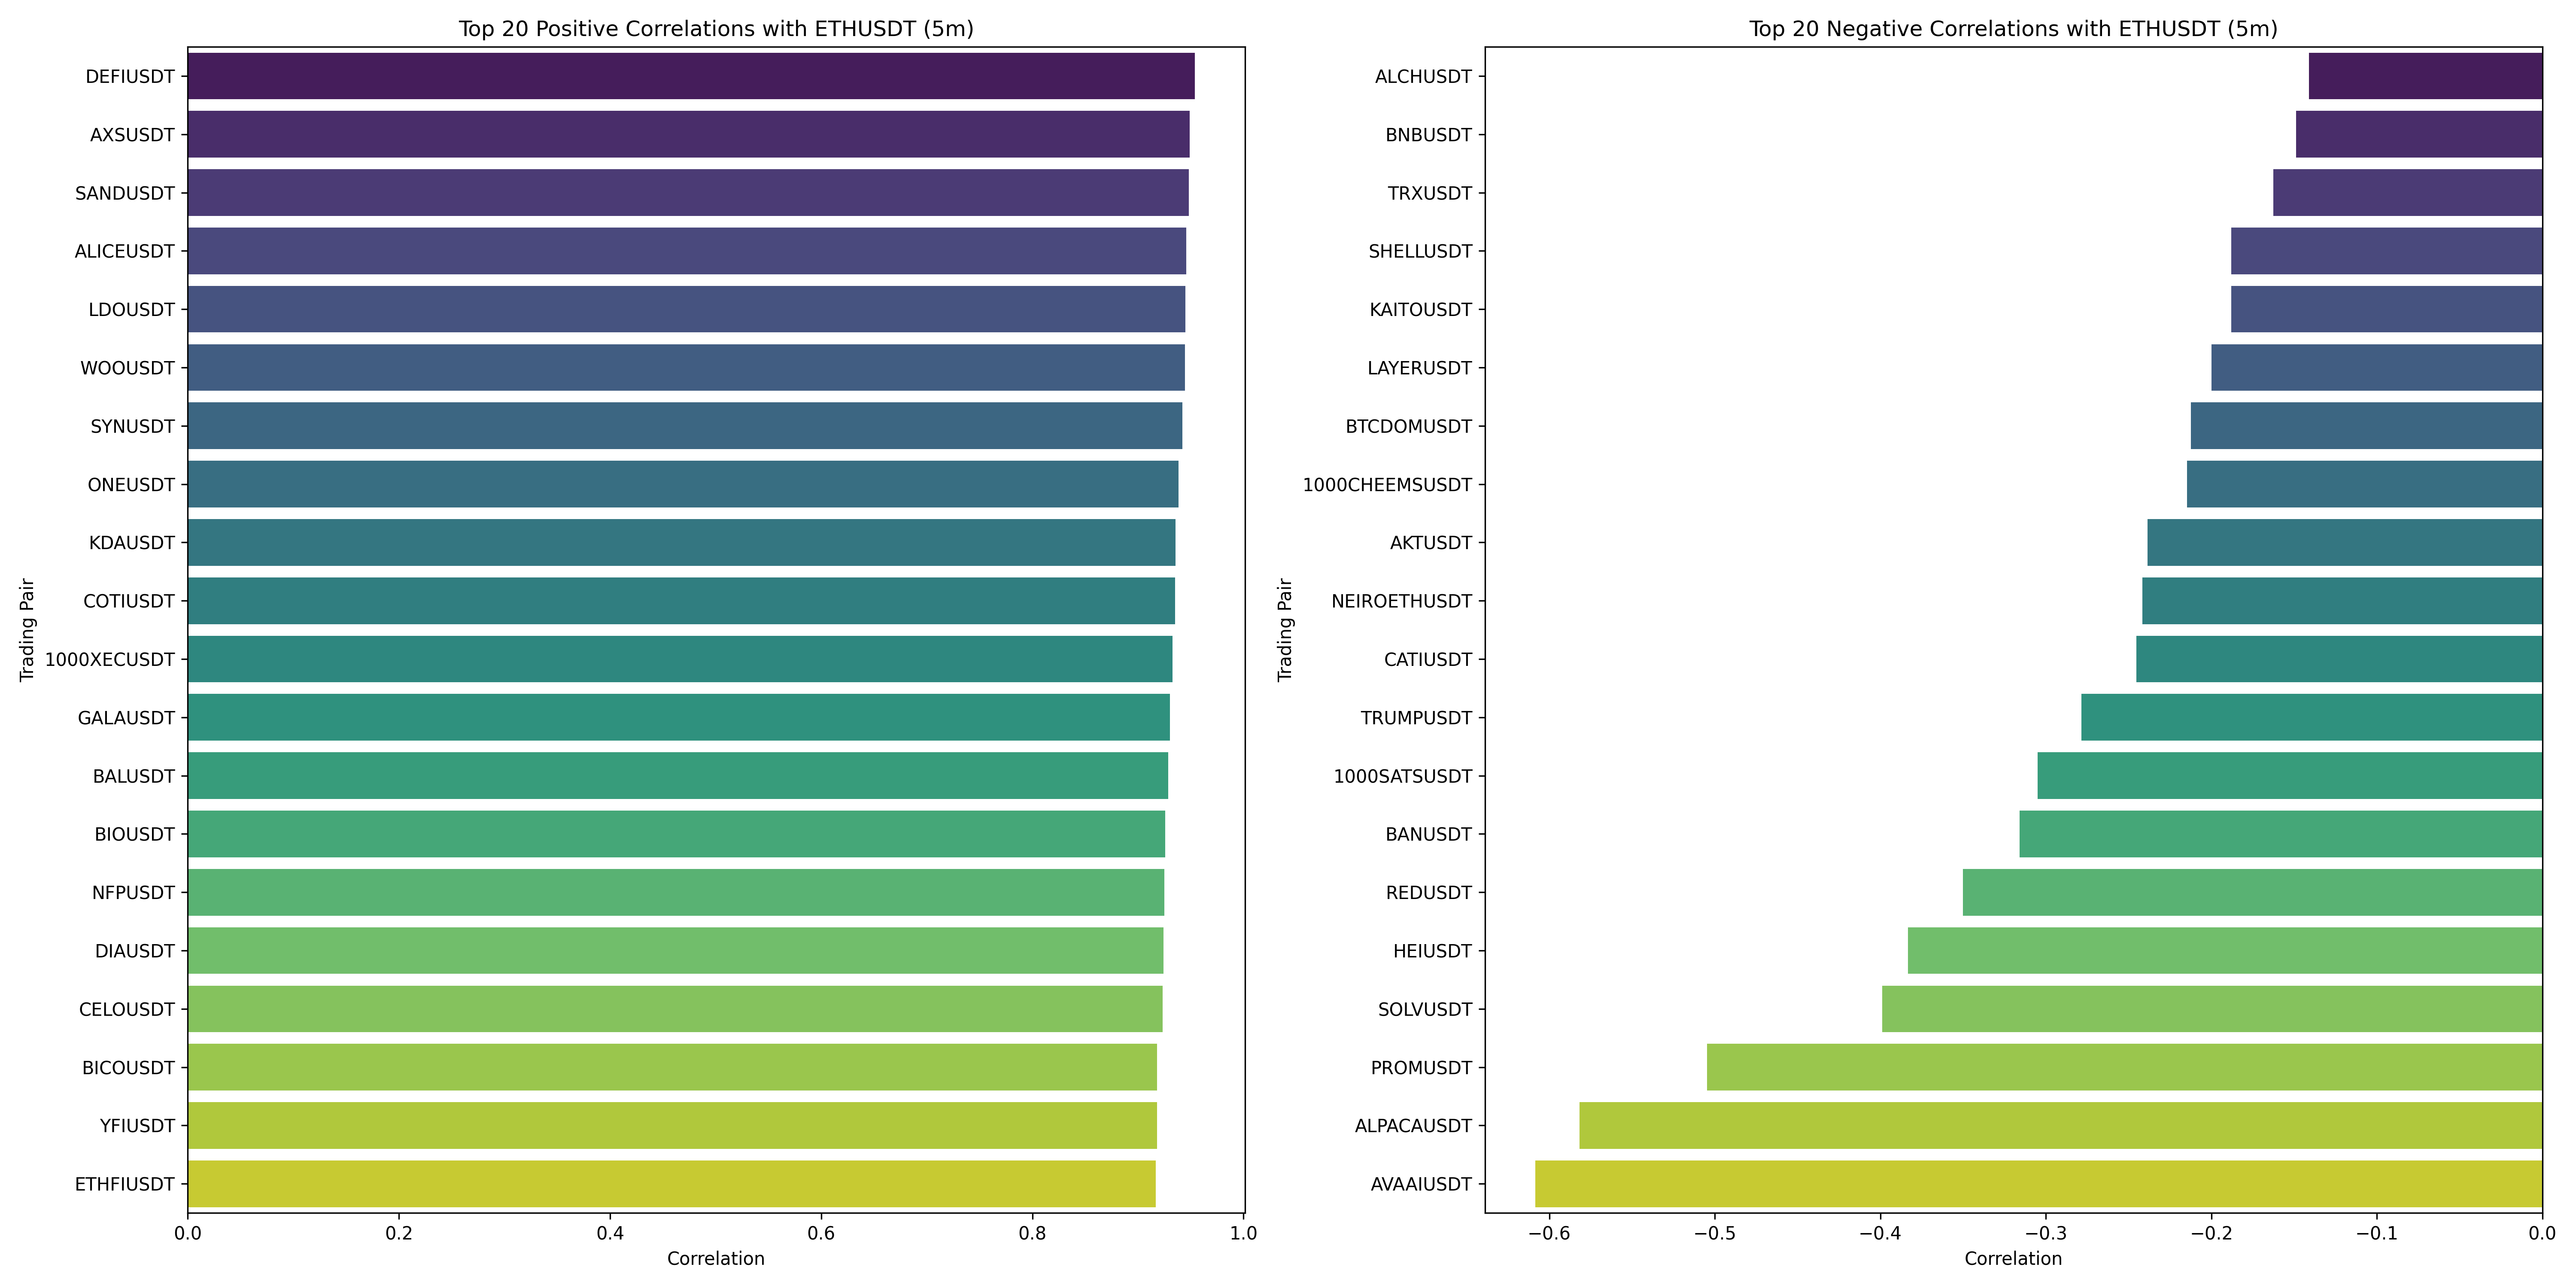

The table this chart was drawn from, first rows:
, 0
ETHUSDT, 1.0
DEFIUSDT, 0.9538
AXSUSDT, 0.9492
SANDUSDT, 0.9482
ALICEUSDT, 0.9459
LDOUSDT, 0.945
WOOUSDT, 0.9445
SYNUSDT, 0.9421
ONEUSDT, 0.9386
KDAUSDT, 0.9357
COTIUSDT, 0.935
1000XECUSDT, 0.9327
GALAUSDT, 0.9302
BALUSDT, 0.9286
BIOUSDT, 0.926
NFPUSDT, 0.9249
DIAUSDT, 0.9244
CELOUSDT, 0.9234
BICOUSDT, 0.9183
YFIUSDT, 0.9179
ETHFIUSDT, 0.917
LRCUSDT, 0.917
JASMYUSDT, 0.9158
HOTUSDT, 0.9152
MAGICUSDT, 0.9149
CTSIUSDT, 0.9136
ASTRUSDT, 0.9126
CELRUSDT, 0.9094
BLURUSDT, 0.9089
FLOWUSDT, 0.9084
LOKAUSDT, 0.9082
METISUSDT, 0.9079
FILUSDT, 0.9009
LINKUSDT, 0.8992
AAVEUSDT, 0.8961
IOTAUSDT, 0.8958
THETAUSDT, 0.8953
TLMUSDT, 0.8949
ALPHAUSDT, 0.8948
MINAUSDT, 0.8936
ARUSDT, 0.8931
ANKRUSDT, 0.893
FLUXUSDT, 0.8915
ZKUSDT, 0.8911
ONDOUSDT, 0.8911
PHBUSDT, 0.8885
VTHOUSDT, 0.8876
NEOUSDT, 0.8862
ENSUSDT, 0.8845
RPLUSDT, 0.8841
MANAUSDT, 0.8833
SAFEUSDT, 0.8798
REIUSDT, 0.8758
OXTUSDT, 0.8739
SNXUSDT, 0.8738
ONTUSDT, 0.873
ETHWUSDT, 0.8729
SYSUSDT, 0.8728
WAXPUSDT, 0.8708
CHRUSDT, 0.8705
... 306 more rows
